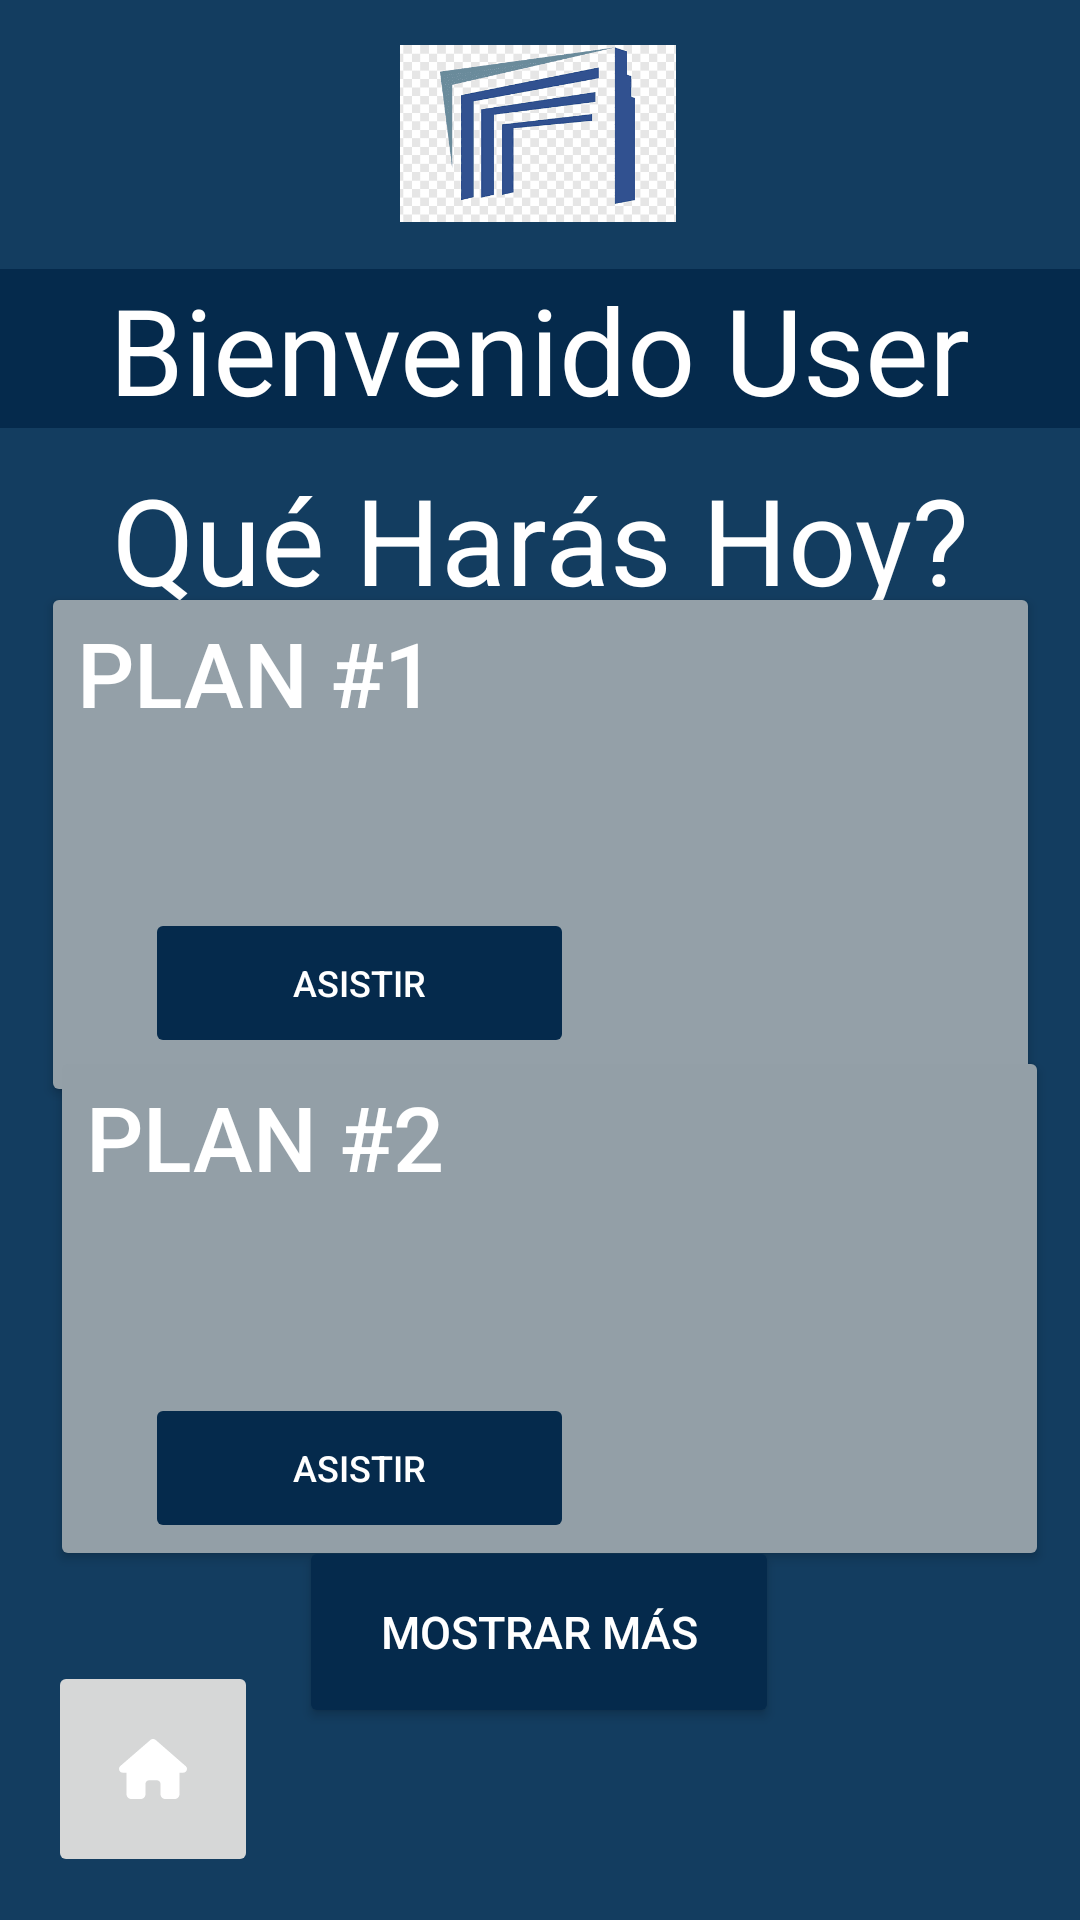

Here is an Android app screen rendered from its layout file. Give the layout XML and the strings, colors and styles it references.
<!-- AndroidManifest.xml: application theme Theme.TADEONOW -->
<!-- res/layout/activity_page1.xml -->
<?xml version="1.0" encoding="utf-8"?>
<androidx.constraintlayout.widget.ConstraintLayout xmlns:android="http://schemas.android.com/apk/res/android"
    xmlns:app="http://schemas.android.com/apk/res-auto"
    xmlns:tools="http://schemas.android.com/tools"
    android:layout_width="match_parent"
    android:layout_height="match_parent"
    android:background="#133D60"
    tools:context=".Page1">

    <ImageButton
        android:id="@+id/InicioPage1"
        android:layout_width="70dp"
        android:layout_height="72dp"
        android:src="@drawable/house_solid__3_"
        app:layout_constraintBottom_toBottomOf="parent"
        app:layout_constraintEnd_toEndOf="parent"
        app:layout_constraintHorizontal_bias="0.055"
        app:layout_constraintStart_toStartOf="parent"
        app:layout_constraintTop_toTopOf="parent"
        app:layout_constraintVertical_bias="0.975" />

    <Button
        android:id="@+id/Bt_plan1"
        android:layout_width="333dp"
        android:layout_height="175dp"
        android:backgroundTint="#94A0A8"
        android:gravity="left"
        android:text="Plan #1"
        android:textColor="#FFFFFF"
        android:textSize="30sp"
        app:cornerRadius="15dp"
        app:layout_constraintBottom_toBottomOf="parent"
        app:layout_constraintEnd_toEndOf="parent"
        app:layout_constraintStart_toStartOf="parent"
        app:layout_constraintTop_toTopOf="parent"
        app:layout_constraintVertical_bias="0.417" />

    <TextView
        android:id="@+id/Descr_plan1"
        android:layout_width="125dp"
        android:layout_height="83dp"
        android:text="HORARIO: CONTENIDO: UBICACIÓN: ASISTENTES:"
        android:textColor="#FFFFFF"
        android:textSize="15sp"
        app:layout_constraintBottom_toBottomOf="parent"
        app:layout_constraintEnd_toEndOf="parent"
        app:layout_constraintHorizontal_bias="0.244"
        app:layout_constraintStart_toStartOf="parent"
        app:layout_constraintTop_toTopOf="parent"
        app:layout_constraintVertical_bias="0.435" />

    <ImageView
        android:id="@+id/Imagen_plan1"
        android:layout_width="192dp"
        android:layout_height="143dp"
        app:layout_constraintBottom_toBottomOf="parent"
        app:layout_constraintEnd_toEndOf="parent"
        app:layout_constraintHorizontal_bias="0.89"
        app:layout_constraintStart_toStartOf="parent"
        app:layout_constraintTop_toTopOf="parent"
        app:layout_constraintVertical_bias="0.411"
        app:srcCompat="@drawable/aviso" />

    <ImageView
        android:id="@+id/LogoTadeo"
        android:layout_width="92dp"
        android:layout_height="89dp"
        app:layout_constraintBottom_toBottomOf="parent"
        app:layout_constraintEnd_toEndOf="parent"
        app:layout_constraintHorizontal_bias="0.498"
        app:layout_constraintStart_toStartOf="parent"
        app:layout_constraintTop_toTopOf="parent"
        app:layout_constraintVertical_bias="0.0"
        app:srcCompat="@drawable/logoutadeo"
        tools:ignore="MissingConstraints" />

    <TextView
        android:id="@+id/ViewBienvenidoUser"
        android:layout_width="376dp"
        android:layout_height="53dp"
        android:background="#052A4C"
        android:gravity="center"
        android:text="Bienvenido User"
        android:textColor="#FFFFFF"
        android:textSize="40sp"
        app:cornerRadius="25dp"
        app:layout_constraintBottom_toBottomOf="parent"
        app:layout_constraintEnd_toEndOf="parent"
        app:layout_constraintHorizontal_bias="0.542"
        app:layout_constraintStart_toStartOf="parent"
        app:layout_constraintTop_toTopOf="parent"
        app:layout_constraintVertical_bias="0.153" />

    <TextView
        android:id="@+id/ViewQueHarasHoy_page1"
        android:layout_width="315dp"
        android:layout_height="53dp"
        android:gravity="center"
        android:text="Qué Harás Hoy?"
        android:textColor="#FFFFFF"
        android:textSize="40sp"
        app:layout_constraintBottom_toBottomOf="parent"
        app:layout_constraintEnd_toEndOf="parent"
        app:layout_constraintStart_toStartOf="parent"
        app:layout_constraintTop_toBottomOf="@+id/ViewBienvenidoUser"
        app:layout_constraintVertical_bias="0.023" />

    <Button
        android:id="@+id/Bt_asistir_plan1"
        android:layout_width="143dp"
        android:layout_height="50dp"
        android:backgroundTint="#052A4C"
        android:text="ASISTIR"
        android:textColor="#FFFFFF"
        android:textSize="12sp"
        app:layout_constraintBottom_toBottomOf="parent"
        app:layout_constraintEnd_toEndOf="parent"
        app:layout_constraintHorizontal_bias="0.223"
        app:layout_constraintStart_toStartOf="parent"
        app:layout_constraintTop_toTopOf="parent"
        app:layout_constraintVertical_bias="0.513" />

    <Button
        android:id="@+id/Bt_plan2"
        android:layout_width="333dp"
        android:layout_height="175dp"
        android:backgroundTint="#939FA7"
        android:gravity="left"
        android:text="Plan #2"
        android:textColor="#FFFFFF"
        android:textSize="30sp"
        app:cornerRadius="15dp"
        app:layout_constraintBottom_toBottomOf="parent"
        app:layout_constraintEnd_toEndOf="parent"
        app:layout_constraintHorizontal_bias="0.615"
        app:layout_constraintStart_toStartOf="parent"
        app:layout_constraintTop_toTopOf="parent"
        app:layout_constraintVertical_bias="0.75" />

    <TextView
        android:id="@+id/Descr_plan2"
        android:layout_width="125dp"
        android:layout_height="83dp"
        android:text="HORARIO: CONTENIDO: UBICACIÓN: ASISTENTES:"
        android:textColor="#FFFFFF"
        android:textSize="15sp"
        app:layout_constraintBottom_toBottomOf="parent"
        app:layout_constraintEnd_toEndOf="parent"
        app:layout_constraintHorizontal_bias="0.244"
        app:layout_constraintStart_toStartOf="parent"
        app:layout_constraintTop_toTopOf="parent"
        app:layout_constraintVertical_bias="0.72" />

    <Button
        android:id="@+id/Bt_asistir_plan2"
        android:layout_width="143dp"
        android:layout_height="50dp"
        android:backgroundTint="#052A4C"
        android:text="ASISTIR"
        android:textColor="#FFFFFF"
        android:textSize="12sp"
        app:layout_constraintBottom_toBottomOf="parent"
        app:layout_constraintEnd_toEndOf="parent"
        app:layout_constraintHorizontal_bias="0.223"
        app:layout_constraintStart_toStartOf="parent"
        app:layout_constraintTop_toTopOf="parent"
        app:layout_constraintVertical_bias="0.787" />

    <ImageView
        android:id="@+id/imagen_plan2"
        android:layout_width="192dp"
        android:layout_height="143dp"
        app:layout_constraintBottom_toBottomOf="parent"
        app:layout_constraintEnd_toEndOf="parent"
        app:layout_constraintHorizontal_bias="0.926"
        app:layout_constraintStart_toStartOf="parent"
        app:layout_constraintTop_toTopOf="parent"
        app:layout_constraintVertical_bias="0.729"
        app:srcCompat="@drawable/aviso" />

    <Button
        android:id="@+id/Bt_mostrarmas_page1"
        android:layout_width="160dp"
        android:layout_height="64dp"
        android:backgroundTint="#052A4C"
        android:text="MOSTRAR MÁS"
        android:textColor="#FFFFFF"
        android:textSize="15sp"
        app:layout_constraintBottom_toBottomOf="parent"
        app:layout_constraintEnd_toEndOf="parent"
        app:layout_constraintHorizontal_bias="0.498"
        app:layout_constraintStart_toStartOf="parent"
        app:layout_constraintTop_toTopOf="parent"
        app:layout_constraintVertical_bias="0.889" />
</androidx.constraintlayout.widget.ConstraintLayout>
<!-- resources referenced by this layout -->
<resources>
  <!-- drawable aviso: png bitmap (drawable, 39915 bytes) -->
  <!-- drawable house_solid__3_ (drawable) -->
  <vector xmlns:android="http://schemas.android.com/apk/res/android"
      android:width="22.5dp"
      android:height="20dp"
      android:viewportWidth="576"
      android:viewportHeight="512">
    <path
        android:pathData="M575.8,255.5c0,18 -15,32.1 -32,32.1h-32l0.7,160.2c0,2.7 -0.2,5.4 -0.5,8.1V472c0,22.1 -17.9,40 -40,40H456c-1.1,0 -2.2,0 -3.3,-0.1c-1.4,0.1 -2.8,0.1 -4.2,0.1H416,392c-22.1,0 -40,-17.9 -40,-40V448,384c0,-17.7 -14.3,-32 -32,-32H256c-17.7,0 -32,14.3 -32,32v64,24c0,22.1 -17.9,40 -40,40H160,128.1c-1.5,0 -3,-0.1 -4.5,-0.2c-1.2,0.1 -2.4,0.2 -3.6,0.2H104c-22.1,0 -40,-17.9 -40,-40V360c0,-0.9 0,-1.9 0.1,-2.8V287.6H32c-18,0 -32,-14 -32,-32.1c0,-9 3,-17 10,-24L266.4,8c7,-7 15,-8 22,-8s15,2 21,7L564.8,231.5c8,7 12,15 11,24z"
        android:fillColor="#ffffff"/>
  </vector>
  <!-- drawable logoutadeo: png bitmap (drawable, 11867 bytes) -->
  <style name="Theme.TADEONOW" parent="Base.Theme.TADEONOW" />
  <style name="Base.Theme.TADEONOW" parent="Theme.Material3.DayNight.NoActionBar">
          
          
      </style>
</resources>
